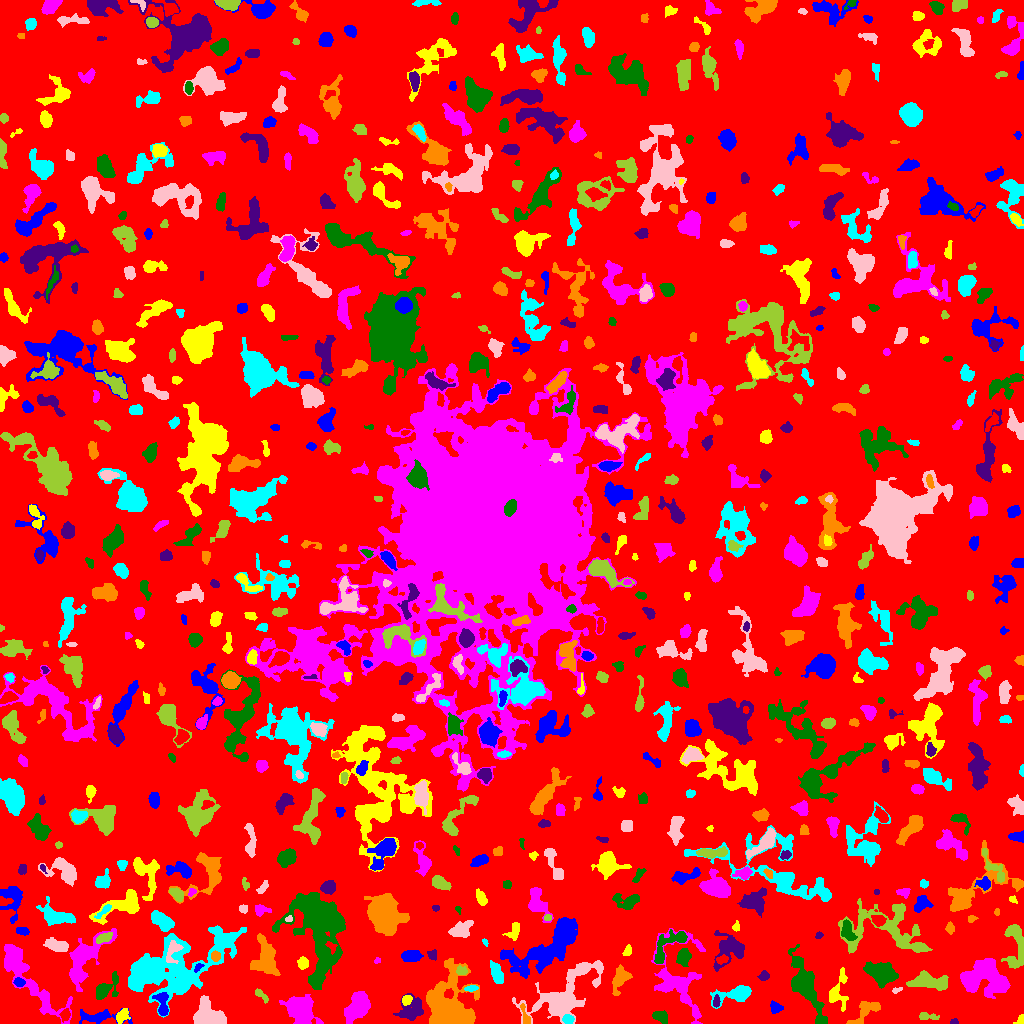

The data file committed next to this chart (first rows):
ID, X, Y, A, B, theta, total_flux, mu_max, mu_median, mu_mean, R_fwhm, R_e, R10, R90, x_start, x_end, y_start, y_end, area, greylevel
0, 515.1, 510.1, 301.3, 295.8, -0.5808, 1170917, 10.0, 1.0, 1.546, 75.96, 226.7, 86.58, 370.1, 0, 1023, 0, 1023, 757527, 1.546
1, 99.3, 6.387, 12.75, 3.214, -0.0221, 749.0, 6.0, 2.0, 2.177, 5.89, 5.754, 2.034, 9.219, 79, 132, 0, 15, 344, 5.177
2, 1021, 3.705, 2.742, 1.699, 1.036, 149.0, 5.0, 2.0, 2.224, 3.09, 2.459, 0.9772, 3.827, 1013, 1023, 0, 9, 67, 6.224
3, 357.9, 16.81, 7.949, 4.829, 0.969, 2980, 11.0, 5.0, 5.256, 8.795, 7.777, 3.038, 11.94, 344, 370, 0, 32, 567, 7.256
4, 660.4, 7.064, 3.457, 2.354, -0.4233, 298.0, 5.0, 2.0, 1.84, 4.146, 3.478, 1.493, 5.352, 652, 667, 0, 13, 162, 6.84
5, 953.9, 1.521, 1.933, 1.354, 0.1004, 96.0, 5.0, 2.0, 2.182, 2.257, 1.871, 0.5642, 3.192, 950, 958, 0, 5, 44, 6.182
6, 525.6, 5.708, 5.525, 0.9161, -1.333, 48.0, 2.0, 0.0, 0.4174, 3.192, 1.871, 0.7979, 2.932, 520, 530, 0, 20, 115, 6.417
7, 568.1, 4.147, 2.479, 2.009, -0.105, 265.0, 6.0, 3.0, 2.624, 4.107, 2.932, 1.128, 4.442, 562, 574, 0, 9, 101, 9.624
8, 563, 25.83, 20.38, 9.548, 0.6044, 4384, 10.0, 2.0, 2.909, 8.992, 11.26, 4.184, 18.96, 512, 603, 0, 63, 1507, 5.909
9, 927.4, 7.119, 5.588, 1.718, -0.08036, 235.0, 3.0, 2.0, 1.911, 5.078, 3.656, 1.493, 5.585, 919, 939, 4, 11, 123, 5.911
10, 271.5, 3.393, 3.018, 2.314, 0.4257, 272.0, 5.0, 2.0, 2.03, 3.989, 3.241, 1.262, 5.078, 262, 278, 0, 9, 134, 6.03
11, 775.7, 15.94, 2.95, 2.352, -0.4499, 283.0, 5.0, 2.0, 2.264, 4.068, 3.29, 1.262, 5.293, 770, 783, 10, 23, 125, 6.264
12, 122.5, 8.054, 3.938, 2.567, 0.9457, 591.0, 7.0, 4.0, 3.914, 5.382, 4.029, 1.693, 6.05, 116, 130, 0, 15, 151, 7.914
13, 24.91, 49.18, 24.72, 5.788, -0.8829, 4134, 12.0, 3.0, 3.48, 7.858, 9.558, 3.523, 16.6, 4, 72, 0, 79, 1188, 6.48
14, 804.9, 38.19, 16.78, 4.98, -1.155, 5048, 15.0, 4.0, 5.073, 7.939, 9.132, 3.385, 15.57, 788, 827, 0, 79, 995, 7.073
15, 716.2, 21.17, 2.649, 1.553, 1.484, 163.0, 5.0, 2.0, 2.117, 2.877, 2.523, 0.9772, 4.068, 713, 720, 16, 29, 77, 9.117
16, 865.1, 11.96, 9.904, 3.751, 0.7014, 944.0, 6.0, 3.0, 2.932, 7.611, 5.67, 2.257, 8.921, 846, 880, 0, 22, 322, 5.932
17, 735.7, 29.4, 10.52, 3.506, 0.2017, 1721, 13.0, 3.0, 4.049, 4.918, 5.89, 2.185, 10.06, 710, 751, 15, 38, 425, 7.049
18, 207.3, 8.263, 7.89, 6.041, -0.3892, 3237, 13.0, 5.0, 5.562, 8.215, 7.378, 2.821, 11.52, 193, 226, 0, 28, 582, 8.562
19, 261.2, 28.31, 4.533, 1.545, -0.6837, 127.0, 4.0, 1.0, 1.233, 3.385, 2.646, 0.9772, 4.37, 255, 268, 20, 35, 103, 5.233
20, 1012, 20.02, 3.768, 2.712, -0.06228, 578.0, 7.0, 4.0, 3.635, 5.232, 4.146, 1.596, 6.308, 1003, 1019, 14, 26, 159, 6.635
21, 162.4, 18.13, 6.658, 2.689, -1.429, 2089, 28.0, 7.0, 9.043, 3.656, 4.37, 1.596, 7.356, 152, 168, 8, 31, 231, 14.04
22, 406.2, 23.74, 2.162, 1.934, 0.4567, 205.0, 7.0, 2.0, 2.181, 2.821, 2.585, 0.9772, 4.068, 402, 412, 18, 28, 94, 9.181
23, 301.2, 14.29, 7.477, 6.116, -0.6868, 3567, 13.0, 4.0, 4.968, 8.156, 7.797, 3.038, 12.59, 279, 323, 0, 29, 718, 7.968
24, 104.8, 34.17, 7.362, 4.063, 0.7146, 1058, 9.0, 3.0, 3.206, 4.886, 5.14, 1.954, 8.722, 96, 118, 24, 52, 330, 6.206
25, 411.3, 13.28, 6.549, 5.509, 0.6443, 1358, 7.0, 3.0, 3.272, 6.507, 6.482, 2.459, 10.33, 393, 423, 3, 30, 415, 6.272
26, 619.7, 44.79, 6.75, 3.496, 1.23, 976.0, 7.0, 3.0, 3.128, 6.232, 5.528, 2.185, 8.686, 612, 632, 28, 59, 312, 6.128
27, 471.4, 35.08, 2.588, 1.23, 0.1538, 64.0, 2.0, 1.0, 0.8533, 3.827, 2.185, 0.9772, 3.523, 464, 478, 32, 38, 75, 6.853
28, 896.2, 33.3, 2.663, 1.269, 0.2904, 93.0, 5.0, 2.0, 1.824, 1.693, 2.257, 0.7979, 3.568, 892, 902, 30, 36, 51, 6.824
29, 927.6, 42.09, 9.576, 3.532, -0.07301, 2033, 11.0, 3.0, 4.132, 6.05, 6.457, 2.459, 10.79, 906, 948, 33, 53, 492, 7.132
30, 227.5, 43.5, 2.291, 1.5, -0.0, 64.0, 2.0, 1.0, 1.016, 3.909, 2.185, 0.9772, 3.613, 225, 231, 38, 47, 63, 5.016
31, 18.94, 41.2, 2.534, 2.013, -0.2334, 303.0, 6.0, 3.0, 3.33, 4.334, 2.932, 1.262, 4.514, 13, 25, 37, 46, 91, 9.33
32, 837, 30.77, 9.377, 4.436, 1.311, 547.0, 5.0, 1.0, 1.563, 4.754, 4.918, 1.784, 8.612, 829, 848, 12, 56, 350, 5.563
33, 986.8, 44.81, 11.95, 8.457, -0.3432, 6937, 16.0, 6.0, 5.965, 9.95, 11.03, 4.107, 16.81, 960, 1010, 25, 65, 1163, 7.965
34, 880.5, 50.81, 6.169, 4.441, -0.4183, 4601, 26.0, 6.0, 8.115, 6.604, 6.206, 2.459, 10.72, 863, 898, 35, 62, 567, 11.11
35, 764.2, 47.57, 2.304, 2.142, 0.4116, 231.0, 6.0, 2.0, 2.511, 3.613, 2.764, 1.128, 4.442, 757, 769, 43, 53, 92, 7.511
36, 447.2, 10.42, 10.65, 8.59, 1.478, 32589, 122.0, 6.0, 18.23, 7.506, 7.506, 2.932, 16.36, 426, 479, 0, 65, 1788, 20.23
37, 496.8, 49.38, 5.732, 2.445, -1.224, 570.0, 6.0, 2.0, 2.457, 5.917, 4.72, 1.784, 7.247, 490, 503, 40, 63, 232, 6.457
38, 581.6, 54.42, 3.355, 1.84, 0.6567, 159.0, 4.0, 2.0, 1.767, 4.222, 3.141, 1.128, 4.72, 576, 588, 49, 59, 90, 7.767
39, 461.3, 52.69, 2.64, 2.042, -0.06853, 193.0, 4.0, 2.0, 2.121, 4.37, 2.985, 1.128, 4.583, 456, 467, 49, 58, 91, 8.121
40, 400.9, 49.88, 2.249, 1.498, 0.3866, 56.0, 3.0, 1.0, 0.9655, 2.111, 2.034, 0.7979, 3.338, 396, 405, 46, 53, 58, 4.966
41, 198.4, 56.58, 2.521, 1.413, 0.7502, 118.0, 6.0, 2.0, 1.967, 2.185, 2.111, 0.7979, 3.656, 194, 204, 51, 60, 60, 10.97
42, 302.4, 60.26, 3.041, 2.53, -1.567, 248.0, 5.0, 2.0, 2.033, 3.338, 3.385, 1.262, 5.412, 297, 308, 54, 67, 122, 6.033
43, 377.3, 63.01, 1.774, 1.537, 0.5836, 85.0, 4.0, 2.0, 2.237, 3.29, 2.111, 0.7979, 3.141, 374, 380, 60, 66, 38, 5.237
44, 683.5, 67.09, 3.657, 2.924, 1.31, 1402, 18.0, 5.5, 6.676, 4.549, 3.949, 1.596, 6.652, 676, 691, 57, 75, 210, 9.676
45, 729.9, 74.75, 8.726, 7.209, 0.7722, 1630, 9.0, 2.0, 2.875, 5.078, 7.203, 2.523, 11.7, 713, 744, 52, 93, 567, 5.875
46, 265.6, 64.98, 8.708, 5.045, -1.449, 1530, 8.0, 2.0, 2.391, 6.482, 6.555, 2.523, 11.33, 250, 280, 48, 90, 640, 6.391
47, 161.8, 55.43, 26.83, 10.79, 0.3217, 21717, 65.0, 4.0, 6.678, 6.652, 10.75, 3.432, 25.76, 128, 246, 6, 98, 3252, 9.678
48, 172.9, 72.34, 6.53, 3.408, 1.248, 717.0, 6.0, 3.0, 3.398, 7.159, 5.046, 2.034, 7.442, 166, 183, 60, 83, 211, 13.4
49, 1016, 79.28, 13.32, 4.95, -1.487, 1326, 7.0, 2.0, 2.595, 6.531, 7.181, 2.646, 11.31, 1001, 1023, 55, 99, 511, 5.595
50, 722.6, 64.34, 2.787, 1.341, 0.01843, 71.0, 3.0, 1.0, 0.7717, 2.185, 2.257, 0.7979, 3.742, 716, 728, 59, 69, 92, 7.772
51, 411.1, 67.46, 4.292, 2.6, 0.05098, 871.0, 9.0, 4.0, 3.995, 5.585, 4.37, 1.784, 6.723, 401, 423, 62, 73, 218, 7.995
52, 627.5, 72.65, 2.601, 1.732, 1.154, 98.0, 3.0, 1.0, 1.21, 3.038, 2.523, 0.9772, 4.068, 622, 631, 68, 79, 81, 5.21
53, 83.95, 65.26, 15.51, 6.463, 0.962, 4892, 13.0, 5.0, 5.266, 9.08, 9.288, 3.568, 15.08, 69, 117, 32, 95, 929, 7.266
54, 670, 79.17, 12.94, 4.583, 0.7627, 872.0, 8.0, 2.0, 2.047, 4.618, 5.781, 1.954, 9.869, 654, 687, 60, 94, 426, 7.047
55, 432.5, 68.27, 2.529, 2.118, -1.14, 133.0, 3.0, 2.0, 1.529, 3.785, 2.877, 1.128, 4.406, 427, 436, 63, 74, 87, 6.529
56, 215.5, 67.27, 2.562, 2.148, -1.54, 170.0, 3.0, 2.0, 1.848, 3.949, 2.985, 1.262, 4.754, 211, 220, 62, 73, 92, 8.848
57, 485.2, 81.51, 2.009, 1.152, -1.043, 51.0, 3.0, 1.0, 1.342, 2.326, 1.871, 0.5642, 2.877, 482, 488, 77, 85, 38, 6.342
58, 56.93, 77.81, 5.998, 2.664, -0.2785, 709.0, 5.0, 3.0, 2.78, 6.482, 5.015, 2.111, 7.777, 43, 68, 72, 86, 255, 6.78
59, 104.2, 85.73, 4.47, 2.031, 0.4092, 489.0, 7.0, 4.0, 3.493, 4.787, 3.909, 1.382, 5.863, 96, 112, 80, 91, 140, 10.49
... 682 more rows
